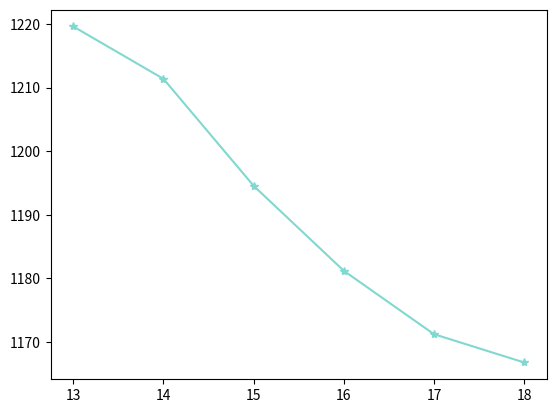

The matplotlib source for this figure:
# coding=utf-8
'''
[redacted]
@Date: 2020-05-08 12:06:08
@LastEditTime: 2020-05-27 15:27:22
[redacted]
@Description:
[redacted]
All rights reserved.
'''

import matplotlib.pyplot as plt
import numpy as np

x = range(13, 19)
y = [1219.6098184519365, 1211.3724923227371, 1194.5444822997642,
     1181.1737099032782, 1171.2023753402946, 1166.752532611471]
# x = [0, 0.3, 0.5, 0.8, 1]
# y = [1131.3498600372452, 1216.0930057321825,
#      1284.087386387838, 1285.205471658799, 1285.613519967812]
# y_1 = [1130.9533497717987, 1164.9106732277503,
#        1166.5286607211372, 1172.4009615593473, 1174.0526020123998]
plt.plot(x, y, marker="*", color='#81D8D0')
# plt.plot(x, y_1, marker='s')
plt.show()
